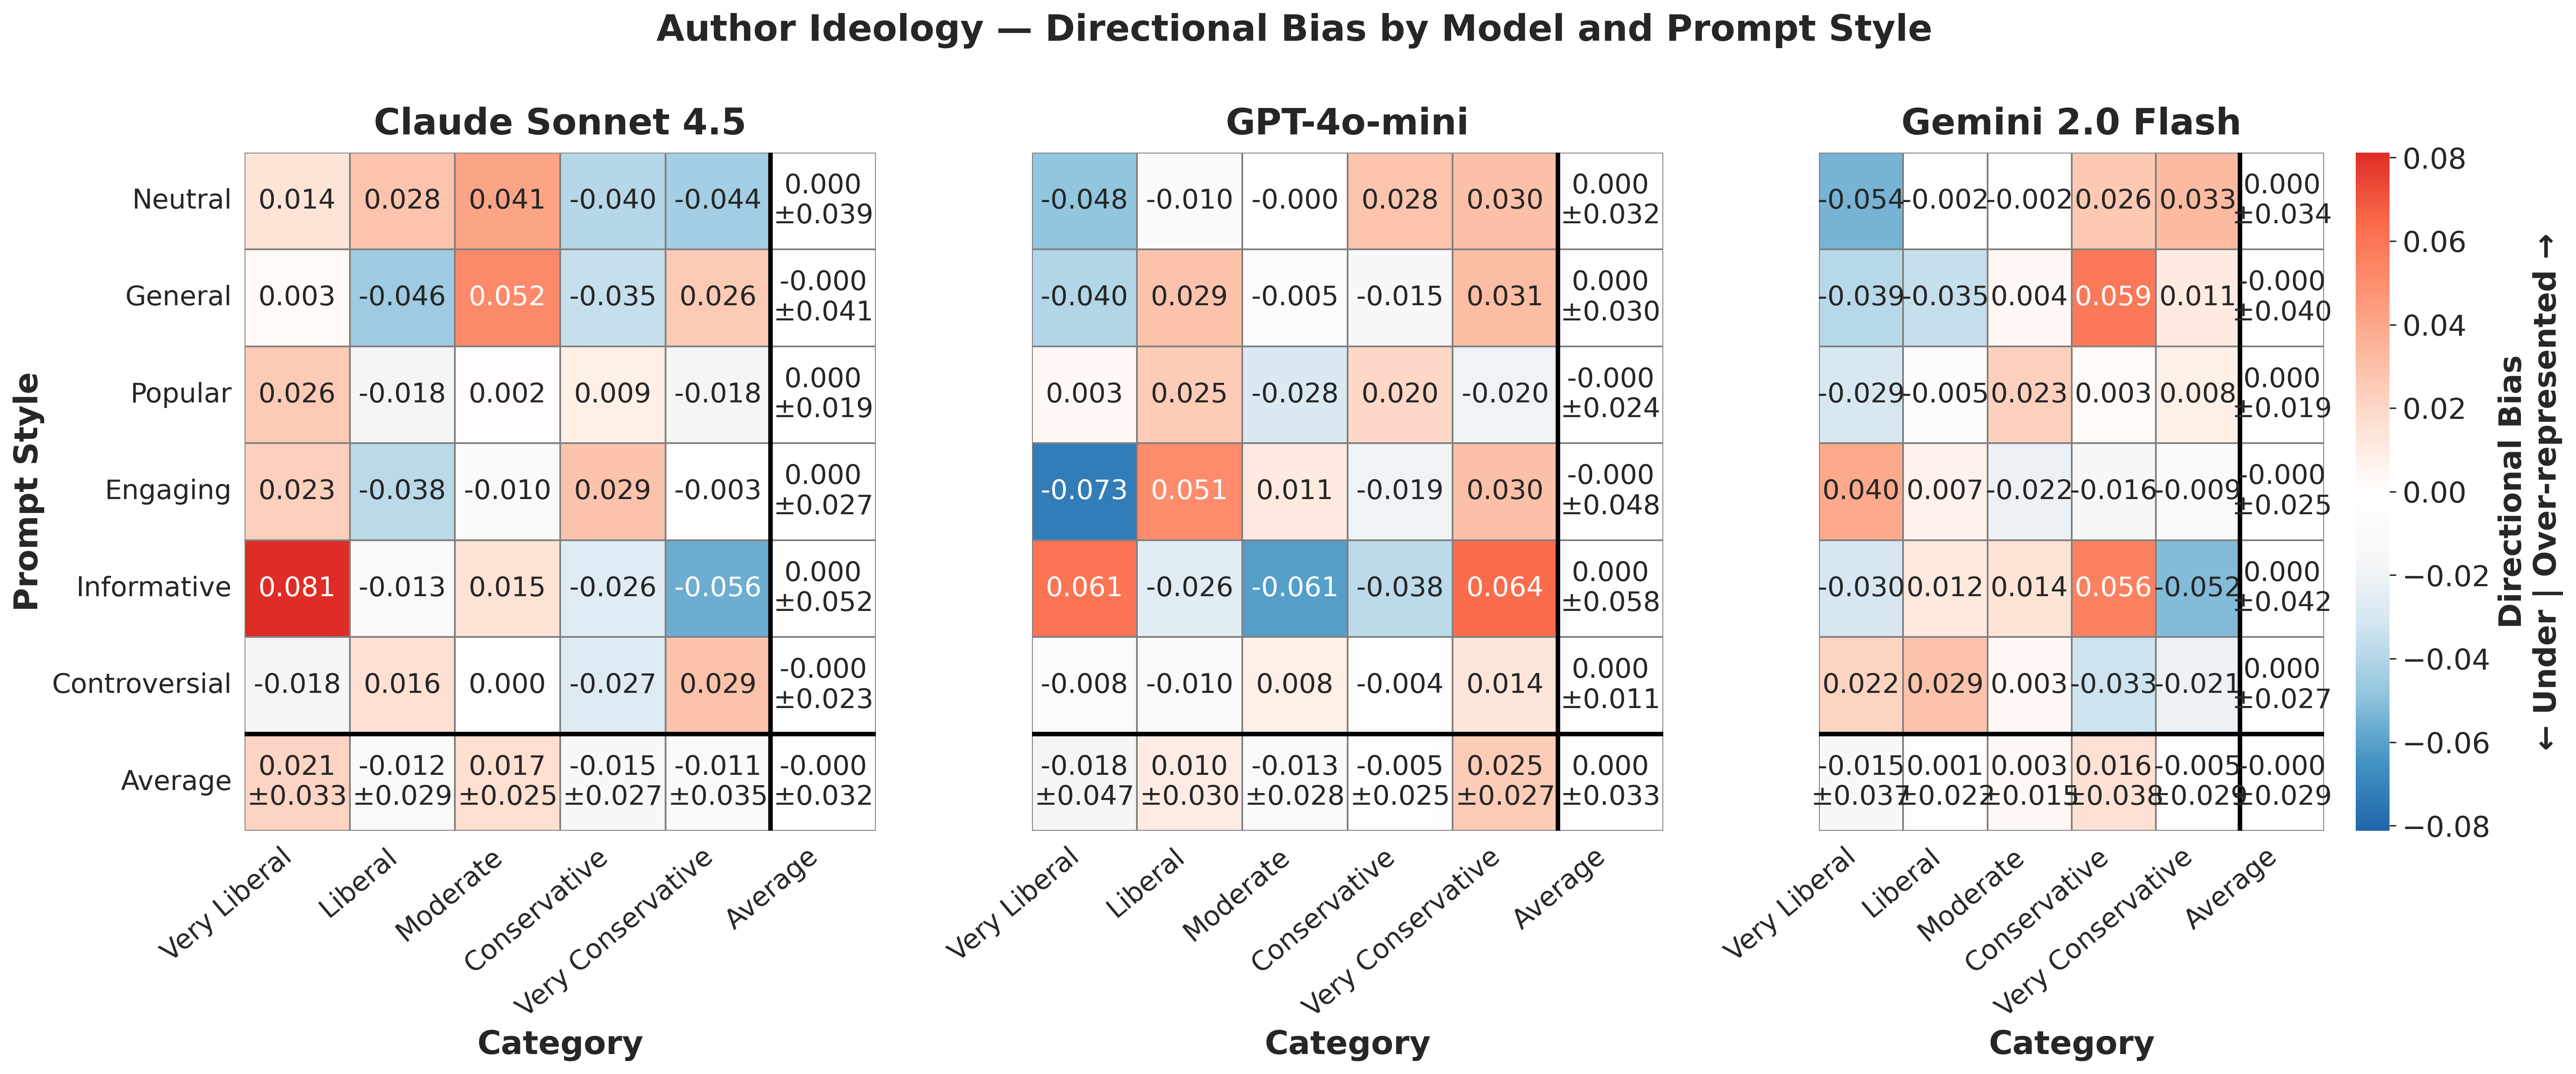

Source data for this figure (header and first rows):
provider, prompt_style, category, mean_bias, std_bias, provider_label
anthropic, controversial, conservative, -0.02679, , Claude Sonnet 4.5
anthropic, controversial, liberal, 0.01552, , Claude Sonnet 4.5
anthropic, controversial, moderate, 0.0004205, , Claude Sonnet 4.5
anthropic, controversial, very conservative, 0.0292, , Claude Sonnet 4.5
anthropic, controversial, very liberal, -0.01836, , Claude Sonnet 4.5
anthropic, engaging, conservative, 0.02895, , Claude Sonnet 4.5
anthropic, engaging, liberal, -0.03842, , Claude Sonnet 4.5
anthropic, engaging, moderate, -0.01026, , Claude Sonnet 4.5
anthropic, engaging, very conservative, -0.003158, , Claude Sonnet 4.5
anthropic, engaging, very liberal, 0.02289, , Claude Sonnet 4.5
anthropic, general, conservative, -0.03533, , Claude Sonnet 4.5
anthropic, general, liberal, -0.0456, , Claude Sonnet 4.5
anthropic, general, moderate, 0.05242, , Claude Sonnet 4.5
anthropic, general, very conservative, 0.02589, , Claude Sonnet 4.5
anthropic, general, very liberal, 0.002616, , Claude Sonnet 4.5
anthropic, informative, conservative, -0.02636, , Claude Sonnet 4.5
anthropic, informative, liberal, -0.01317, , Claude Sonnet 4.5
anthropic, informative, moderate, 0.01467, , Claude Sonnet 4.5
anthropic, informative, very conservative, -0.05636, , Claude Sonnet 4.5
anthropic, informative, very liberal, 0.08121, , Claude Sonnet 4.5
anthropic, neutral, conservative, -0.03973, , Claude Sonnet 4.5
anthropic, neutral, liberal, 0.02846, , Claude Sonnet 4.5
anthropic, neutral, moderate, 0.04133, , Claude Sonnet 4.5
anthropic, neutral, very conservative, -0.0441, , Claude Sonnet 4.5
anthropic, neutral, very liberal, 0.01404, , Claude Sonnet 4.5
anthropic, popular, conservative, 0.008566, , Claude Sonnet 4.5
anthropic, popular, liberal, -0.01801, , Claude Sonnet 4.5
anthropic, popular, moderate, 0.001589, , Claude Sonnet 4.5
anthropic, popular, very conservative, -0.01813, , Claude Sonnet 4.5
anthropic, popular, very liberal, 0.02598, , Claude Sonnet 4.5
gemini, controversial, conservative, -0.03302, , Gemini 2.0 Flash
gemini, controversial, liberal, 0.02926, , Gemini 2.0 Flash
gemini, controversial, moderate, 0.003176, , Gemini 2.0 Flash
gemini, controversial, very conservative, -0.02142, , Gemini 2.0 Flash
gemini, controversial, very liberal, 0.022, , Gemini 2.0 Flash
gemini, engaging, conservative, -0.0159, , Gemini 2.0 Flash
gemini, engaging, liberal, 0.007169, , Gemini 2.0 Flash
gemini, engaging, moderate, -0.02153, , Gemini 2.0 Flash
gemini, engaging, very conservative, -0.009444, , Gemini 2.0 Flash
gemini, engaging, very liberal, 0.03971, , Gemini 2.0 Flash
gemini, general, conservative, 0.05865, , Gemini 2.0 Flash
gemini, general, liberal, -0.03532, , Gemini 2.0 Flash
gemini, general, moderate, 0.004339, , Gemini 2.0 Flash
gemini, general, very conservative, 0.01114, , Gemini 2.0 Flash
gemini, general, very liberal, -0.03881, , Gemini 2.0 Flash
gemini, informative, conservative, 0.05562, , Gemini 2.0 Flash
gemini, informative, liberal, 0.01199, , Gemini 2.0 Flash
gemini, informative, moderate, 0.01428, , Gemini 2.0 Flash
gemini, informative, very conservative, -0.05176, , Gemini 2.0 Flash
gemini, informative, very liberal, -0.03013, , Gemini 2.0 Flash
gemini, neutral, conservative, 0.02635, , Gemini 2.0 Flash
gemini, neutral, liberal, -0.002365, , Gemini 2.0 Flash
gemini, neutral, moderate, -0.002249, , Gemini 2.0 Flash
gemini, neutral, very conservative, 0.03276, , Gemini 2.0 Flash
gemini, neutral, very liberal, -0.0545, , Gemini 2.0 Flash
gemini, popular, conservative, 0.003022, , Gemini 2.0 Flash
gemini, popular, liberal, -0.005117, , Gemini 2.0 Flash
gemini, popular, moderate, 0.02289, , Gemini 2.0 Flash
gemini, popular, very conservative, 0.008418, , Gemini 2.0 Flash
gemini, popular, very liberal, -0.02922, , Gemini 2.0 Flash
... 30 more rows
